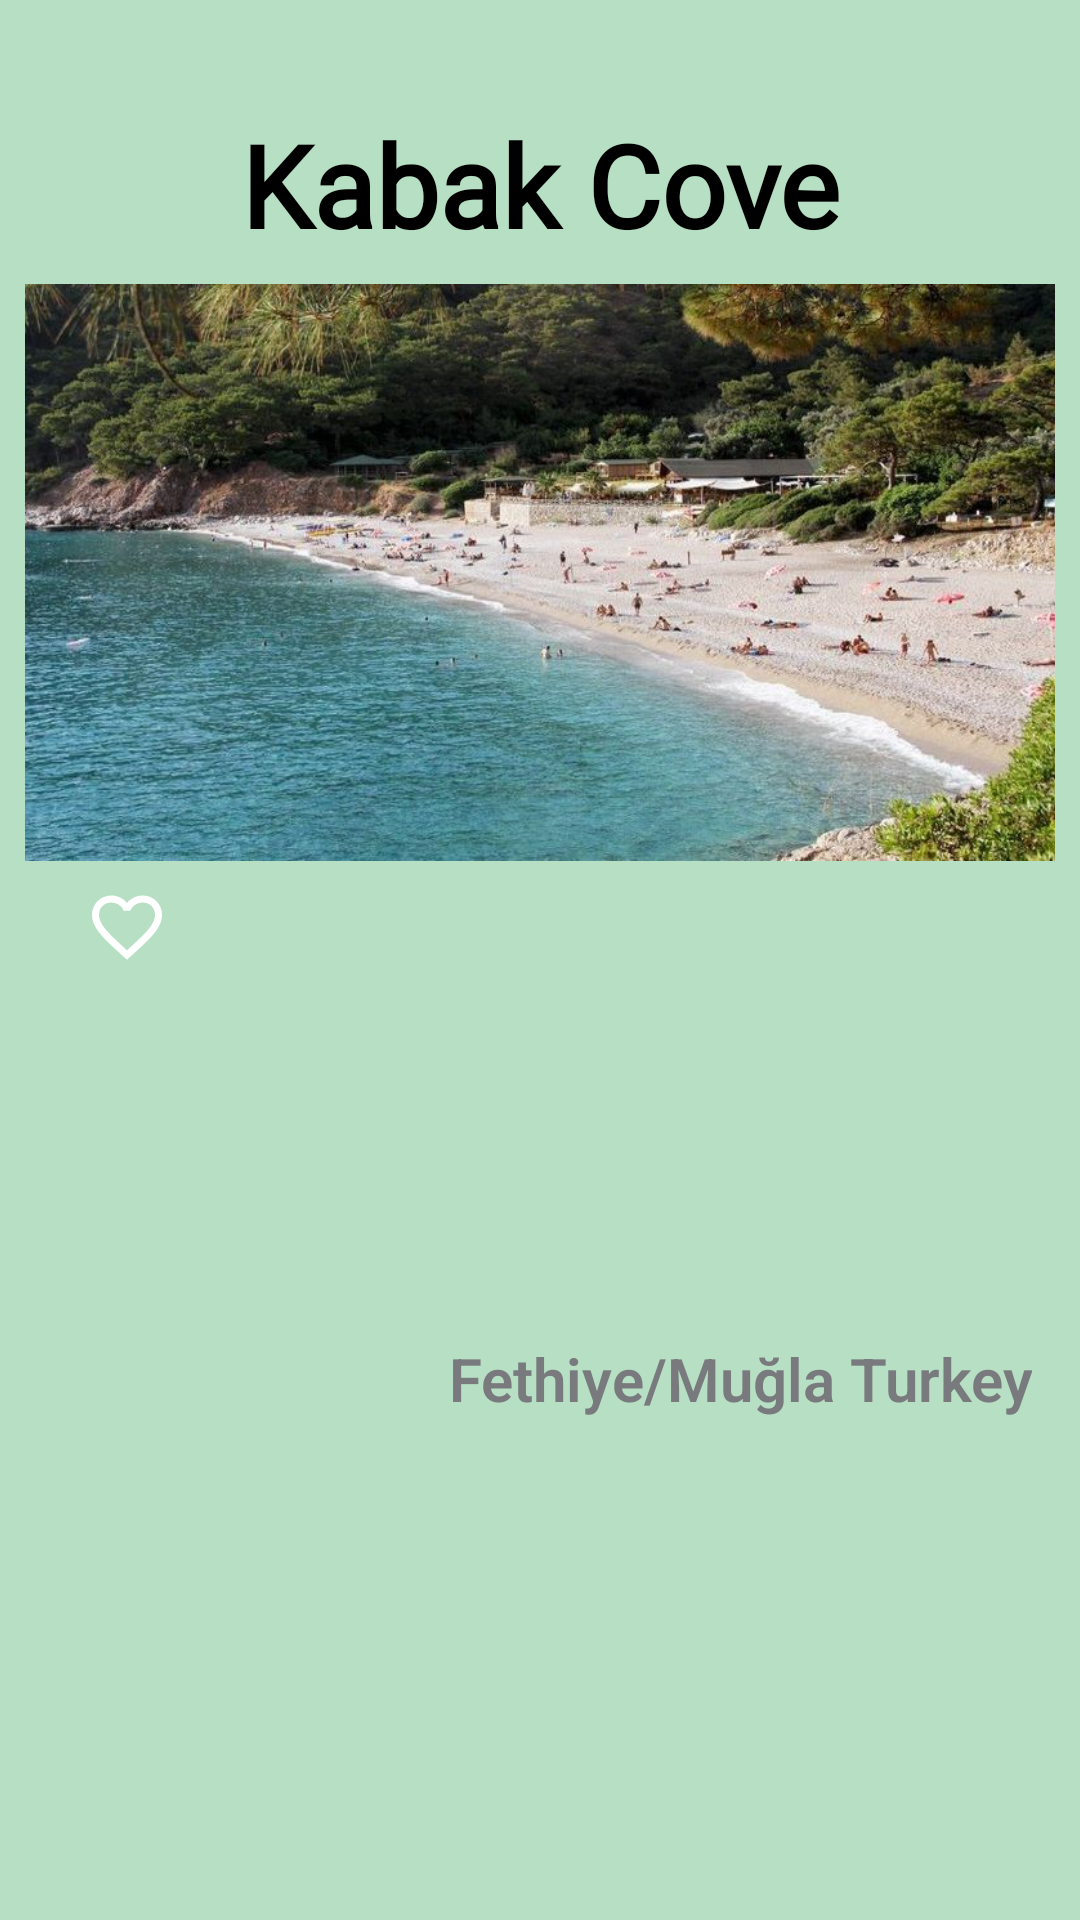

Reconstruct the res/layout file that produces this screen, plus the resources it refers to.
<!-- AndroidManifest.xml: application theme Theme.Homework1 -->
<!-- res/layout/cardview_contents_1.xml -->
<?xml version="1.0" encoding="utf-8"?>
<LinearLayout xmlns:android="http://schemas.android.com/apk/res/android"
    xmlns:app="http://schemas.android.com/apk/res-auto"
    android:layout_width="match_parent"
    android:layout_height="wrap_content"
    android:background="@color/backgroud_1"
    android:orientation="vertical"
    android:padding="@dimen/card_padding">

    <ImageView
        android:id="@+id/imageView1"
        android:layout_width="wrap_content"
        android:layout_height="wrap_content"
        android:onClick="backClick"
        app:srcCompat="@drawable/ic_baseline_arrow_back" />

    <TextView
        android:id="@+id/textView1"
        android:layout_width="match_parent"
        android:layout_height="wrap_content"
        android:layout_marginTop="20dp"
        android:fontFamily="@font/sweet_night_personal_use"
        android:gravity="center"
        android:padding="8dp"
        android:text="Kabak Cove"
        android:textColor="@color/black"
        android:textSize="38sp"
        android:textStyle="bold" />

    <ImageView
        android:id="@+id/imageView2"
        android:layout_width="match_parent"
        android:layout_height="wrap_content"
        android:adjustViewBounds="true"
        app:srcCompat="@drawable/img_1_kabak_cove" />

    <LinearLayout
        android:layout_width="match_parent"
        android:layout_height="match_parent"
        android:orientation="horizontal">

        <ImageView
            android:id="@+id/imageView3"
            android:layout_width="0dp"
            android:layout_height="wrap_content"
            android:layout_weight="0.2"
            android:padding="8dp"
            app:srcCompat="@drawable/ic_favorite_false" />

        <TextView
            android:id="@+id/textView2"
            android:layout_width="0dp"
            android:layout_height="wrap_content"
            android:layout_gravity="center_vertical"
            android:layout_weight="0.8"
            android:fontFamily="sans-serif-light"
            android:gravity="right|center_vertical"
            android:padding="8dp"
            android:text="Fethiye/Muğla Turkey"
            android:textColor="@color/pastel_brown"
            android:textSize="20sp"
            android:textStyle="bold" />
    </LinearLayout>

    <TextView
        android:id="@+id/textView3"
        android:layout_width="match_parent"
        android:layout_height="wrap_content"
        android:fontFamily="sans-serif-light"
        android:justificationMode="inter_word"
        android:padding="8dp"
        android:text="@string/kabak_cove_info"
        android:textColor="@color/black"
        android:textSize="16sp" />

    <TextView
        android:id="@+id/textView4"
        android:layout_width="match_parent"
        android:layout_height="wrap_content"
        android:fontFamily="sans-serif-light"
        android:gravity="right|center_vertical"
        android:text="@string/created_date"
        android:textSize="@dimen/created_date_text_size" />
</LinearLayout>
<!-- resources referenced by this layout -->
<resources>
  <color name="backgroud_1">#B7DFC3</color>
  <color name="black">#FF000000</color>
  <color name="pastel_brown">#797A7E</color>
  <dimen name="card_padding">8dp</dimen>
  <dimen name="created_date_text_size">16sp</dimen>
  <!-- drawable ic_favorite_false (drawable) -->
  <vector android:height="28dp" android:tint="@color/white"
      android:viewportHeight="24" android:viewportWidth="24"
      android:width="28dp" xmlns:android="http://schemas.android.com/apk/res/android">
      <path android:fillColor="@android:color/white" android:pathData="M16.5,3c-1.74,0 -3.41,0.81 -4.5,2.09C10.91,3.81 9.24,3 7.5,3 4.42,3 2,5.42 2,8.5c0,3.78 3.4,6.86 8.55,11.54L12,21.35l1.45,-1.32C18.6,15.36 22,12.28 22,8.5 22,5.42 19.58,3 16.5,3zM12.1,18.55l-0.1,0.1 -0.1,-0.1C7.14,14.24 4,11.39 4,8.5 4,6.5 5.5,5 7.5,5c1.54,0 3.04,0.99 3.57,2.36h1.87C13.46,5.99 14.96,5 16.5,5c2,0 3.5,1.5 3.5,3.5 0,2.89 -3.14,5.74 -7.9,10.05z"/>
  </vector>
  <!-- drawable img_1_kabak_cove: jpg bitmap (drawable, 128298 bytes) -->
  <string name="created_date">10/25/2020</string>
  <string name="kabak_cove_info">Kabak Cove, which has been popular especially among young people in recent years, is impressed by its high hills and deep blue sea. There are various camping areas in the region. Of course, camping everywhere is forbidden. You can also stay in bungalows if you wish. In order to get to the bay, which is a bit difficult to reach, you have to take the Faralya minibuses from the center of Fethiye. After getting off at the last stop, you have to walk for half an hour and take a tractor or taxi. In Kabak Valley, located on the bay, guests with a tent can rent the camping area for 100 TL per day. Canopy, music and food are also offered by the facility. Guests without tents can stay in tents for 2 or 3 people for 125 TL per person.</string>
  <style name="Theme.Homework1" parent="Theme.AppCompat.Light.NoActionBar">
          
          <item name="colorPrimary">@color/purple_500</item>
          <item name="colorPrimaryVariant">@color/purple_700</item>
          <item name="colorOnPrimary">@color/white</item>
          
          <item name="colorSecondary">@color/teal_200</item>
          <item name="colorSecondaryVariant">@color/teal_700</item>
          <item name="colorOnSecondary">@color/black</item>
          
          <item name="android:statusBarColor" tools:targetApi="l">?attr/colorPrimaryVariant</item>
          
      </style>
  <color name="white">#FFFFFFFF</color>
  <color name="purple_500">#FF6200EE</color>
  <color name="purple_700">#FF3700B3</color>
  <color name="teal_200">#FF03DAC5</color>
  <color name="teal_700">#FF018786</color>
</resources>
